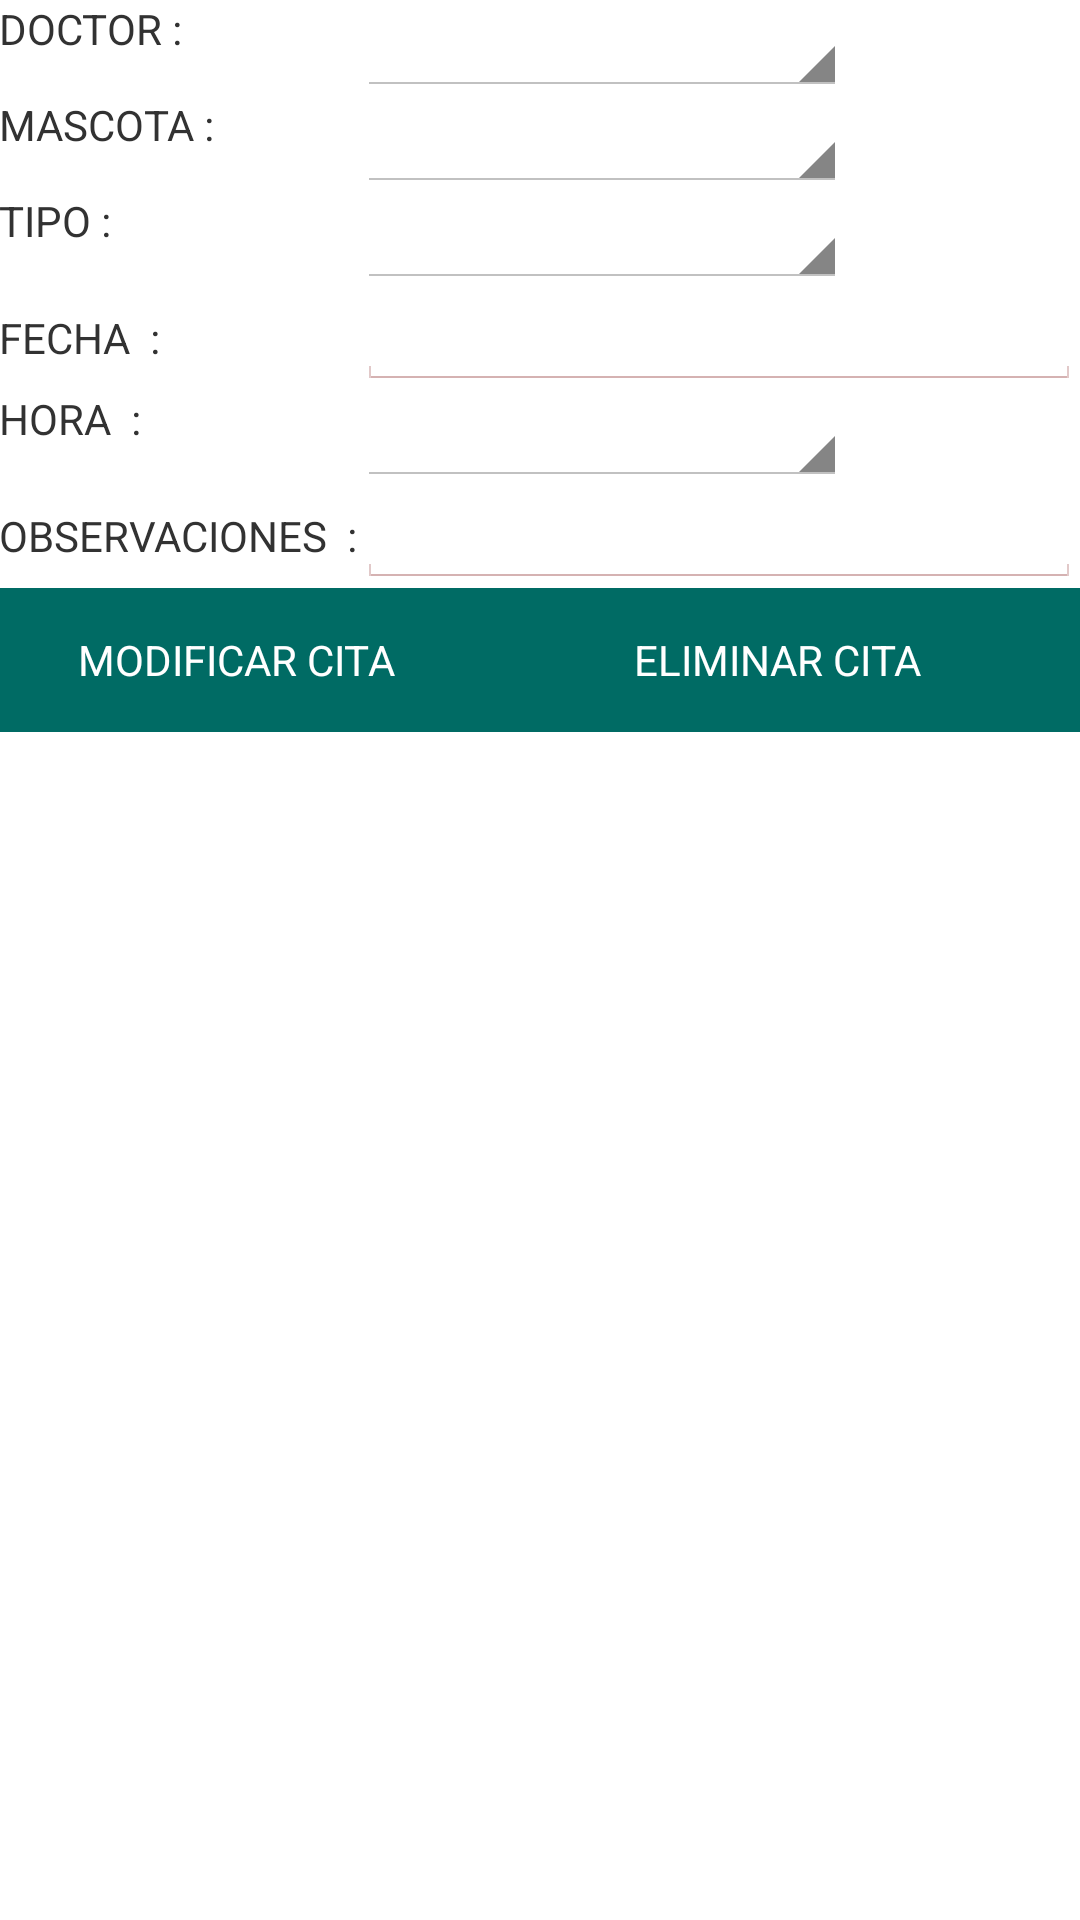

The Android layout XML behind this screen, and the referenced resources:
<!-- AndroidManifest.xml: application theme Theme.MainTheme -->
<!-- res/layout/activity_detalle_cita.xml -->
<LinearLayout xmlns:android="http://schemas.android.com/apk/res/android"
    xmlns:tools="http://schemas.android.com/tools"
    android:layout_width="match_parent"
    android:layout_height="match_parent"
    android:orientation="vertical"
    android:paddingBottom="@dimen/activity_vertical_margin"
    android:paddingLeft="@dimen/activity_horizontal_margin"
    android:paddingRight="@dimen/activity_horizontal_margin"
    android:paddingTop="@dimen/activity_vertical_margin"
    tools:context="pe.edu.upc.veterinaryapp.DetalleCitaActivity">


    <TableLayout
        android:layout_width="match_parent"
        android:layout_height="match_parent"
        android:layout_gravity="center_horizontal">

        <TableRow
            android:layout_width="match_parent"
            android:layout_height="match_parent">

            <TextView
                android:layout_width="wrap_content"
                android:layout_height="wrap_content"
                android:textAppearance="?android:attr/textAppearanceSmall"
                android:text="DOCTOR :"
                android:id="@+id/textView"
                android:layout_column="0" />

            <Spinner
                android:layout_width="match_parent"
                android:layout_height="wrap_content"
                android:id="@+id/spDoctor"
                style=' style="@style/Theme.SpinnerTheme"'
                android:layout_column="1" />
        </TableRow>

        <TableRow
            android:layout_width="match_parent"
            android:layout_height="match_parent">

            <TextView
                android:layout_width="wrap_content"
                android:layout_height="wrap_content"
                android:textAppearance="?android:attr/textAppearanceSmall"
                android:text="MASCOTA :"
                android:id="@+id/textView2"
                android:layout_column="0" />

            <Spinner
                android:layout_width="match_parent"
                android:layout_height="wrap_content"
                android:id="@+id/spPet"
                style=' style="@style/Theme.SpinnerTheme"'
                android:layout_column="1" />
        </TableRow>

        <TableRow
            android:layout_width="match_parent"
            android:layout_height="match_parent">

            <TextView
                android:layout_width="wrap_content"
                android:layout_height="wrap_content"
                android:textAppearance="?android:attr/textAppearanceSmall"
                android:text="TIPO :"
                android:id="@+id/textView3"
                android:layout_column="0" />

            <Spinner
                android:layout_width="match_parent"
                android:layout_height="wrap_content"
                android:id="@+id/spType"
                style=' style="@style/Theme.SpinnerTheme"'
                android:layout_column="1" />
        </TableRow>

        <TableRow
            android:layout_width="match_parent"
            android:layout_height="match_parent">

            <TextView
                android:layout_width="wrap_content"
                android:layout_height="wrap_content"
                android:textAppearance="?android:attr/textAppearanceSmall"
                android:text="FECHA  :"
                android:id="@+id/textView4"
                android:layout_column="0" />

            <EditText
                android:layout_width="wrap_content"
                android:layout_height="wrap_content"
                android:id="@+id/txtFecha"
                android:layout_column="1"
                style="@style/Theme.EditTextTheme" />

        </TableRow>

        <TableRow
            android:layout_width="match_parent"
            android:layout_height="match_parent">

            <TextView
                android:layout_width="wrap_content"
                android:layout_height="wrap_content"
                android:textAppearance="?android:attr/textAppearanceSmall"
                android:text="HORA  :"
                android:id="@+id/textView5"
                android:layout_column="0" />

            <Spinner
                android:layout_width="match_parent"
                android:layout_height="wrap_content"
                android:id="@+id/spHora"
                style=' style="@style/Theme.SpinnerTheme"'
                android:layout_column="1" />
        </TableRow>

        <TableRow
            android:layout_width="match_parent"
            android:layout_height="match_parent">

            <TextView
                android:layout_width="wrap_content"
                android:layout_height="wrap_content"
                android:textAppearance="?android:attr/textAppearanceSmall"
                android:text="OBSERVACIONES  :"
                android:id="@+id/textView6"
                android:layout_column="0" />

            <EditText
                android:layout_width="wrap_content"
                android:layout_height="wrap_content"
                android:inputType="textMultiLine"
                android:ems="10"
                android:id="@+id/editText"
                android:layout_column="1"
                style="@style/Theme.EditTextTheme" />
        </TableRow>

        <TableRow
            android:layout_width="match_parent"
            android:layout_height="wrap_content">

            <Button
                android:id="@+id/btModificarCita"
                android:layout_width="wrap_content"
                android:layout_height="wrap_content"
                android:layout_weight="1"
                android:text="MODIFICAR CITA"
                style="@style/Theme.ButtonTheme" />



            <Button
                android:id="@+id/btEliminarCita"
                android:layout_width="wrap_content"
                android:layout_height="wrap_content"
                android:layout_weight="1"
                android:text="ELIMINAR CITA"
                style="@style/Theme.ButtonTheme" />

        </TableRow>
    </TableLayout>

</LinearLayout>
<!-- resources referenced by this layout -->
<resources>
  <style name="Theme.ButtonTheme" parent="android:Theme.DeviceDefault.Settings">
          <item name="android:background">#006b64</item>
          <item name="android:textColor">#ffffff</item>
      </style>
  <style name="Theme.EditTextTheme" parent="android:Theme.DeviceDefault.Settings">
          <item name="android:backgroundTint">#740000</item>
          <item name="android:layout_weight">0.05</item>
          <item name="android:borderlessButtonStyle">@color/button_material_dark</item>
      </style>
  <style name="Theme.SpinnerTheme" parent="Widget.AppCompat.Light.Spinner.DropDown.ActionBar">
          <item name="android:background">?android:selectableItemBackground</item>
          <item name="android:dropDownSelector">?android:selectableItemBackground</item>
          <item name="android:divider">@null</item>
          <item name="android:overlapAnchor">true</item>
      </style>
  <style name="Theme.MainTheme" parent="android:Theme.Holo.Light">
      </style>
</resources>
